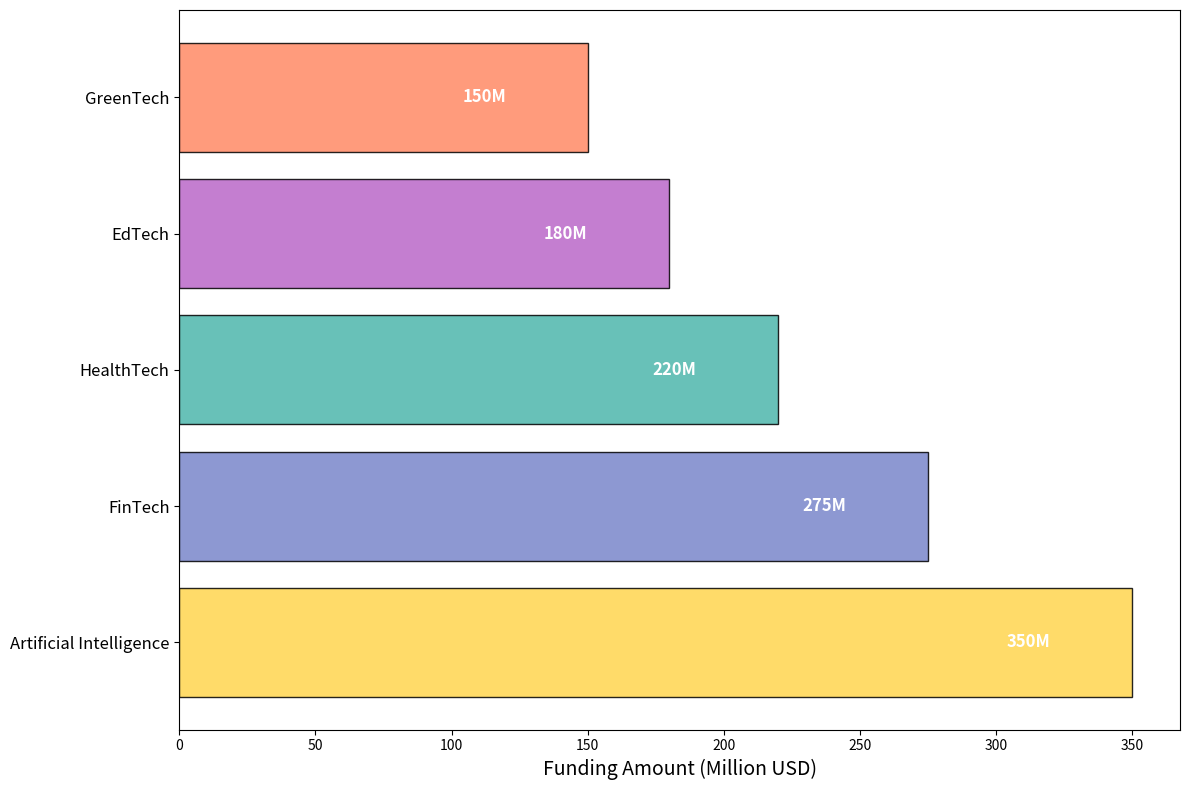

Here is the Python script that generated this plot:
import matplotlib.pyplot as plt
import numpy as np

sectors = ['Artificial Intelligence', 'FinTech', 'HealthTech', 'EdTech', 'GreenTech']
funding_amounts = [350, 275, 220, 180, 150]
colors = ['#FFD54F', '#7986CB', '#4DB6AC', '#BA68C8', '#FF8A65']

fig, ax = plt.subplots(figsize=(12, 8))
bar_positions = np.arange(len(sectors))
bars = ax.barh(bar_positions, funding_amounts, color=colors, edgecolor='black', alpha=0.85)

ax.set_yticks(bar_positions)
ax.set_yticklabels(sectors, fontsize=12)
ax.set_xlabel('Funding Amount (Million USD)', fontsize=14)

for bar in bars:
    width = bar.get_width()
    ax.text(width - 30, bar.get_y() + bar.get_height() / 2, f'{width}M', 
            va='center', ha='right', color='white', fontsize=12, fontweight='bold')

plt.tight_layout()
plt.show()
